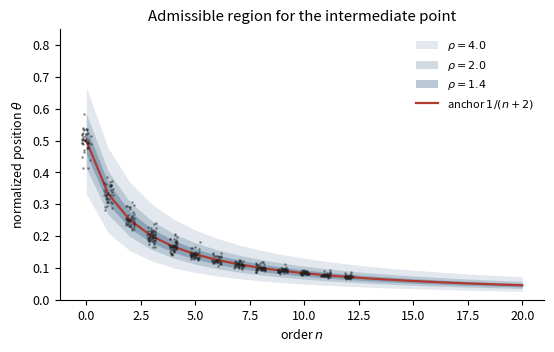
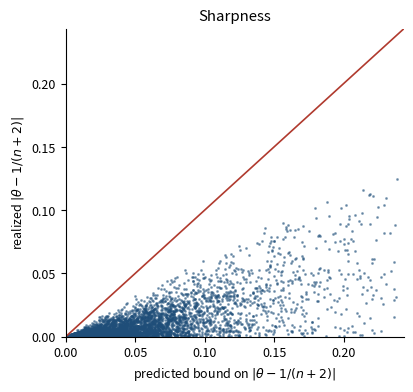
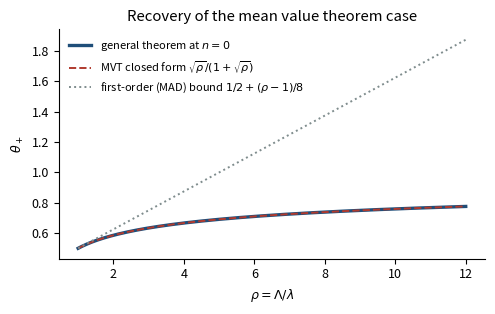
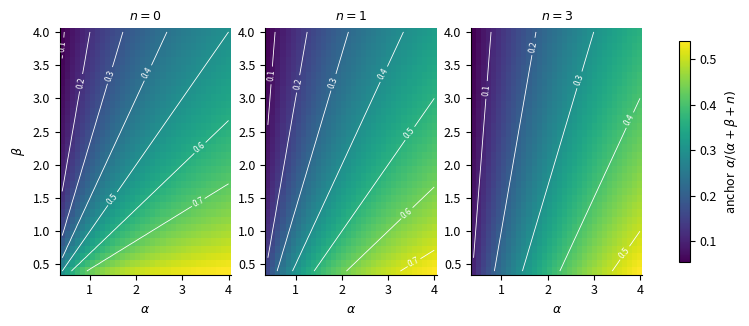
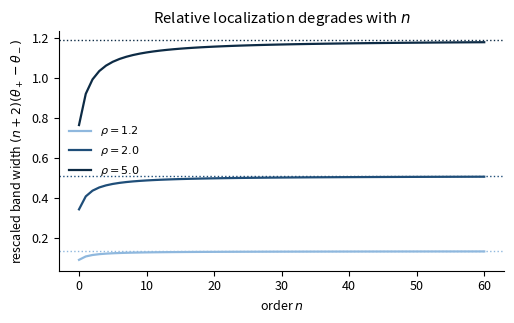

Source code (Python) for these figures, in order:
"""
Maksim Stepnov 15.07.2026

Numerical verification + figures for:

Localization of the Intermediate Point at Every Order
 
Core object: mu = probability weight on [0,1].

Mean-value equation:  g(theta) = E_mu[g],  g = (n+1)st derivative in normalized coords.

Admissibility (main theorem):  1/rho <= A(theta)/B(theta) <= rho,  rho = Lambda/lambda,

where A(t) = E[(S-t)_+], B(t) = E[(t-S)_+].

"""
import numpy as np
from scipy.special import betainc, betaln
from scipy.integrate import quad
from scipy.optimize import brentq
import matplotlib
matplotlib.use("Agg")
import matplotlib.pyplot as plt
 
# weights
def beta_cdf(s, a, b):
    return betainc(a, b, np.clip(s, 0, 1))
 
def AB_beta(t, a, b):
    """A(t)=E[(S-t)_+], B(t)=E[(t-S)_+] for S~Beta(a,b)."""
    A = quad(lambda s: 1.0 - beta_cdf(s, a, b), t, 1.0, limit=200)[0]
    B = quad(lambda s: beta_cdf(s, a, b), 0.0, t, limit=200)[0]
    return A, B
 
def AB_lagrange(t, n):
    """Closed form for mu = Beta(1,n+1), density (n+1)(1-s)^n.  N=n+2."""
    N = n + 2.0
    u = 1.0 - t
    A = u**N / N
    B = t - (1.0 - u**N) / N
    return A, B
 
def Psi_lagrange(t, n):
    A, B = AB_lagrange(t, n)
    return A / B if B > 0 else np.inf
 
def band_lagrange(n, rho):
    """Exact admissible interval [t-,t+] for the Lagrange weight."""
    lo = brentq(lambda t: Psi_lagrange(t, n) - rho, 1e-14, 1.0 - 1e-14)
    hi = brentq(lambda t: Psi_lagrange(t, n) - 1.0 / rho, 1e-14, 1.0 - 1e-14)
    return lo, hi
 
def band_beta(a, b, rho):
    f = lambda t, r: (lambda AB: AB[0] - r * AB[1])(AB_beta(t, a, b))
    lo = brentq(lambda t: f(t, rho), 1e-9, 1 - 1e-9)
    hi = brentq(lambda t: f(t, 1.0 / rho), 1e-9, 1 - 1e-9)
    return lo, hi
 
# checks
print("=" * 68)
print("CHECK 1  anchor = mean of weight;  Psi(anchor) = 1")
for n in [0, 1, 2, 5, 10, 40]:
    anchor = 1.0 / (n + 2)
    print(f"  n={n:3d}  1/(n+2)={anchor:.6f}   Psi={Psi_lagrange(anchor, n):.12f}")
 
print("=" * 68)
print("CHECK 2  n=0 closed form  theta_- = 1/(1+sqrt(rho))")
for rho in [1.2, 2.0, 5.0, 20.0]:
    lo, hi = band_lagrange(0, rho)
    print(f"  rho={rho:5.1f}  numeric=({lo:.8f},{hi:.8f})  "
          f"closed=({1/(1+np.sqrt(rho)):.8f},{np.sqrt(rho)/(1+np.sqrt(rho)):.8f})")
 
print("=" * 68)
print("CHECK 3  MAD of Beta(1,n+1) closed form vs quadrature")
for n in [0, 1, 3, 8]:
    mad_cf = 2.0 / (n + 2) * ((n + 1) / (n + 2)) ** (n + 2)
    mad_q = quad(lambda s: abs(s - 1/(n+2)) * (n+1)*(1-s)**n, 0, 1, limit=200)[0]
    print(f"  n={n}  closed={mad_cf:.10f}  quad={mad_q:.10f}")
 
print("=" * 68)
print("CHECK 4  Monte Carlo: random admissible g stays inside the band")
rng = np.random.default_rng(7)
grid = np.linspace(0, 1, 4001)
def theta_of(gvals, n):
    w = (n + 1) * (1 - grid) ** n
    mean = np.trapezoid(gvals * w, grid)
    idx = np.where(np.diff(np.sign(gvals - mean)))[0][0]
    x0, x1 = grid[idx], grid[idx + 1]
    y0, y1 = gvals[idx] - mean, gvals[idx + 1] - mean
    return x0 - y0 * (x1 - x0) / (y1 - y0)
 
viol = 0
records = []
for trial in range(4000):
    n = int(rng.integers(0, 13))
    rho = float(np.exp(rng.uniform(np.log(1.05), np.log(8.0))))
    lam, Lam = 1.0, rho
    k = int(rng.integers(1, 6))
    c = rng.uniform(-1, 1, k)
    raw = sum(c[j] * np.sin((j + 1) * np.pi * grid + rng.uniform(0, np.pi)) for j in range(k))
    raw = (raw - raw.min()) / max(raw.max() - raw.min(), 1e-12)   # slope profile in [0,1]
    gp = lam + (Lam - lam) * raw
    g = np.concatenate([[0.0], np.cumsum((gp[1:] + gp[:-1]) / 2 * np.diff(grid))])
    t = theta_of(g, n)
    lo, hi = band_lagrange(n, rho)
    records.append((n, rho, t, lo, hi))
    if not (lo - 1e-6 <= t <= hi + 1e-6):
        viol += 1
print(f"  4000 random functions, violations = {viol}")
 
print("=" * 68)
print("CHECK 5  two-slope hinge functions attain the band endpoints exactly")
for n in [0, 2, 6]:
    for rho in [1.5, 3.0]:
        lo, hi = band_lagrange(n, rho)
        for target, lab in [(lo, "lo"), (hi, "hi")]:
            # extremal hinge: kink exactly at the target crossing point
            if lab == "lo":
                gp = np.where(grid > target, 1.0, rho)
            else:
                gp = np.where(grid > target, rho, 1.0)
            g = np.concatenate([[0.0], np.cumsum((gp[1:] + gp[:-1]) / 2 * np.diff(grid))])
            t = theta_of(g, n)
            print(f"  n={n} rho={rho} {lab}: target={target:.7f} realized={t:.7f}"
                  f"  err={abs(t-target):.2e}")
 
print("=" * 68)
print("CHECK 6  rescaled band x=(n+2)theta converges to the universal shape")
Psi_inf = lambda x: np.exp(-x) / (x - 1 + np.exp(-x))
for rho in [1.5, 2.0, 4.0]:
    xlo = brentq(lambda x: Psi_inf(x) - rho, 1e-9, 1.0 - 1e-12)
    xhi = brentq(lambda x: Psi_inf(x) - 1 / rho, 1.0 + 1e-12, 60)
    print(f"  rho={rho}: limit x-band = [{xlo:.6f},{xhi:.6f}] width={xhi-xlo:.6f}")
    for n in [0, 2, 10, 50, 400, 5000]:
        lo, hi = band_lagrange(n, rho)
        print(f"     n={n:5d}  x-band=[{(n+2)*lo:.6f},{(n+2)*hi:.6f}]  "
              f"width={(n+2)*(hi-lo):.6f}")
 
print("=" * 68)
print("CHECK 7  weighted case: anchor for Beta(a,b) is a/(a+b)")
for (a, b) in [(1, 3), (2, 2), (3, 1.5), (0.7, 4)]:
    A, B = AB_beta(a / (a + b), a, b)
    print(f"  Beta({a},{b}) anchor={a/(a+b):.6f}  A/B={A/B:.10f}")
 
# figures
plt.rcParams.update({"font.size": 9, "figure.dpi": 160,
                     "axes.spines.top": False, "axes.spines.right": False})
BLUE, RED, GREY = "#1f4e79", "#b03a2e", "#7f8c8d"
 
# Figure 1
ns = np.arange(0, 21)
fig, ax = plt.subplots(figsize=(5.6, 3.6))
for rho, alpha in [(4.0, 0.13), (2.0, 0.20), (1.4, 0.30)]:
    los = np.array([band_lagrange(n, rho)[0] for n in ns])
    his = np.array([band_lagrange(n, rho)[1] for n in ns])
    ax.fill_between(ns, los, his, color=BLUE, alpha=alpha,
                    lw=0, label=rf"$\rho={rho}$")
ax.plot(ns, 1 / (ns + 2), color=RED, lw=1.6, label=r"anchor $1/(n+2)$")
rng2 = np.random.default_rng(3)
for (n, rho, t, lo, hi) in records[:900]:
    if rho < 4.0 and n <= 20:
        ax.plot(n + rng2.uniform(-.22, .22), t, ".", ms=2.0, color="#222222", alpha=.35)
ax.set_xlabel("order $n$"); ax.set_ylabel(r"normalized position $\theta$")
ax.set_title("Admissible region for the intermediate point")
ax.set_ylim(0, 0.85); ax.legend(frameon=False, fontsize=8)
fig.tight_layout(); fig.savefig("fig1_headline.pdf"); fig.savefig("fig1_headline.png"); plt.close(fig)
 
# Figure 2
fig, ax = plt.subplots(figsize=(4.2, 4.0))
act, pred = [], []
for (n, rho, t, lo, hi) in records:
    anchor = 1 / (n + 2)
    act.append(abs(t - anchor)); pred.append(max(hi - anchor, anchor - lo))
ax.plot(pred, act, ".", ms=2.2, color=BLUE, alpha=.45)
m = max(pred) * 1.02
ax.plot([0, m], [0, m], color=RED, lw=1.2)
ax.set_xlabel("predicted bound on $|\\theta-1/(n+2)|$")
ax.set_ylabel("realized $|\\theta-1/(n+2)|$")
ax.set_title("Sharpness"); ax.set_xlim(0, m); ax.set_ylim(0, m)
fig.tight_layout(); fig.savefig("fig2_sharpness.pdf"); fig.savefig("fig2_sharpness.png"); plt.close(fig)
 
# Figure 3
rhos = np.linspace(1.0, 12, 300)
fig, ax = plt.subplots(figsize=(5.0, 3.2))
ax.plot(rhos, [band_lagrange(0, r)[1] for r in rhos], color=BLUE, lw=2.4,
        label="general theorem at $n=0$")
ax.plot(rhos, np.sqrt(rhos) / (1 + np.sqrt(rhos)), "--", color=RED, lw=1.4,
        label=r"MVT closed form $\sqrt{\rho}/(1+\sqrt{\rho})$")
ax.plot(rhos, 0.5 + (rhos - 1) / 8, ":", color=GREY, lw=1.4,
        label=r"first-order (MAD) bound $1/2+(\rho-1)/8$")
ax.set_xlabel(r"$\rho=\Lambda/\lambda$"); ax.set_ylabel(r"$\theta_+$")
ax.set_title("Recovery of the mean value theorem case")
ax.legend(frameon=False, fontsize=8)
fig.tight_layout(); fig.savefig("fig3_recovery.pdf"); fig.savefig("fig3_recovery.png"); plt.close(fig)
 
# Figure 4
alphas = np.linspace(0.4, 4.0, 34); betas = np.linspace(0.4, 4.0, 34)
fig, axes = plt.subplots(1, 3, figsize=(9.4, 3.2))
for ax, extra in zip(axes, [0, 1, 3]):
    Z = np.zeros((len(betas), len(alphas)))
    for i, b in enumerate(betas):
        for j, a in enumerate(alphas):
            Z[i, j] = a / (a + b + extra)
    im = ax.pcolormesh(alphas, betas, Z, cmap="viridis", shading="auto")
    cs = ax.contour(alphas, betas, Z, levels=[.1,.2,.3,.4,.5,.6,.7], colors="w", linewidths=.6)
    ax.clabel(cs, fontsize=6, fmt="%.1f")
    ax.set_title(rf"$n={extra}$", fontsize=9)
    ax.set_xlabel(r"$\alpha$")
axes[0].set_ylabel(r"$\beta$")
fig.colorbar(im, ax=axes, shrink=.9, label="anchor  " + r"$\alpha/(\alpha+\beta+n)$")
fig.savefig("fig4_weighted.pdf", bbox_inches="tight")
fig.savefig("fig4_weighted.png", bbox_inches="tight"); plt.close(fig)
 
# Figure 6
fig, ax = plt.subplots(figsize=(5.2, 3.3))
ns2 = np.arange(0, 61)
for rho, col in [(1.2, "#8fb8de"), (2.0, BLUE), (5.0, "#0d2b45")]:
    w = [(n + 2) * (band_lagrange(n, rho)[1] - band_lagrange(n, rho)[0]) for n in ns2]
    ax.plot(ns2, w, color=col, lw=1.6, label=rf"$\rho={rho}$")
    xlo = brentq(lambda x: Psi_inf(x) - rho, 1e-9, 1 - 1e-12)
    xhi = brentq(lambda x: Psi_inf(x) - 1 / rho, 1 + 1e-12, 80)
    ax.axhline(xhi - xlo, color=col, ls=":", lw=1.0)
ax.set_xlabel("order $n$")
ax.set_ylabel(r"rescaled band width $(n+2)(\theta_+-\theta_-)$")
ax.set_title("Relative localization degrades with $n$")
ax.legend(frameon=False, fontsize=8)
fig.tight_layout(); fig.savefig("fig6_relative.pdf"); fig.savefig("fig6_relative.png"); plt.close(fig)
 
print("=" * 68)
print("figures written")
 
